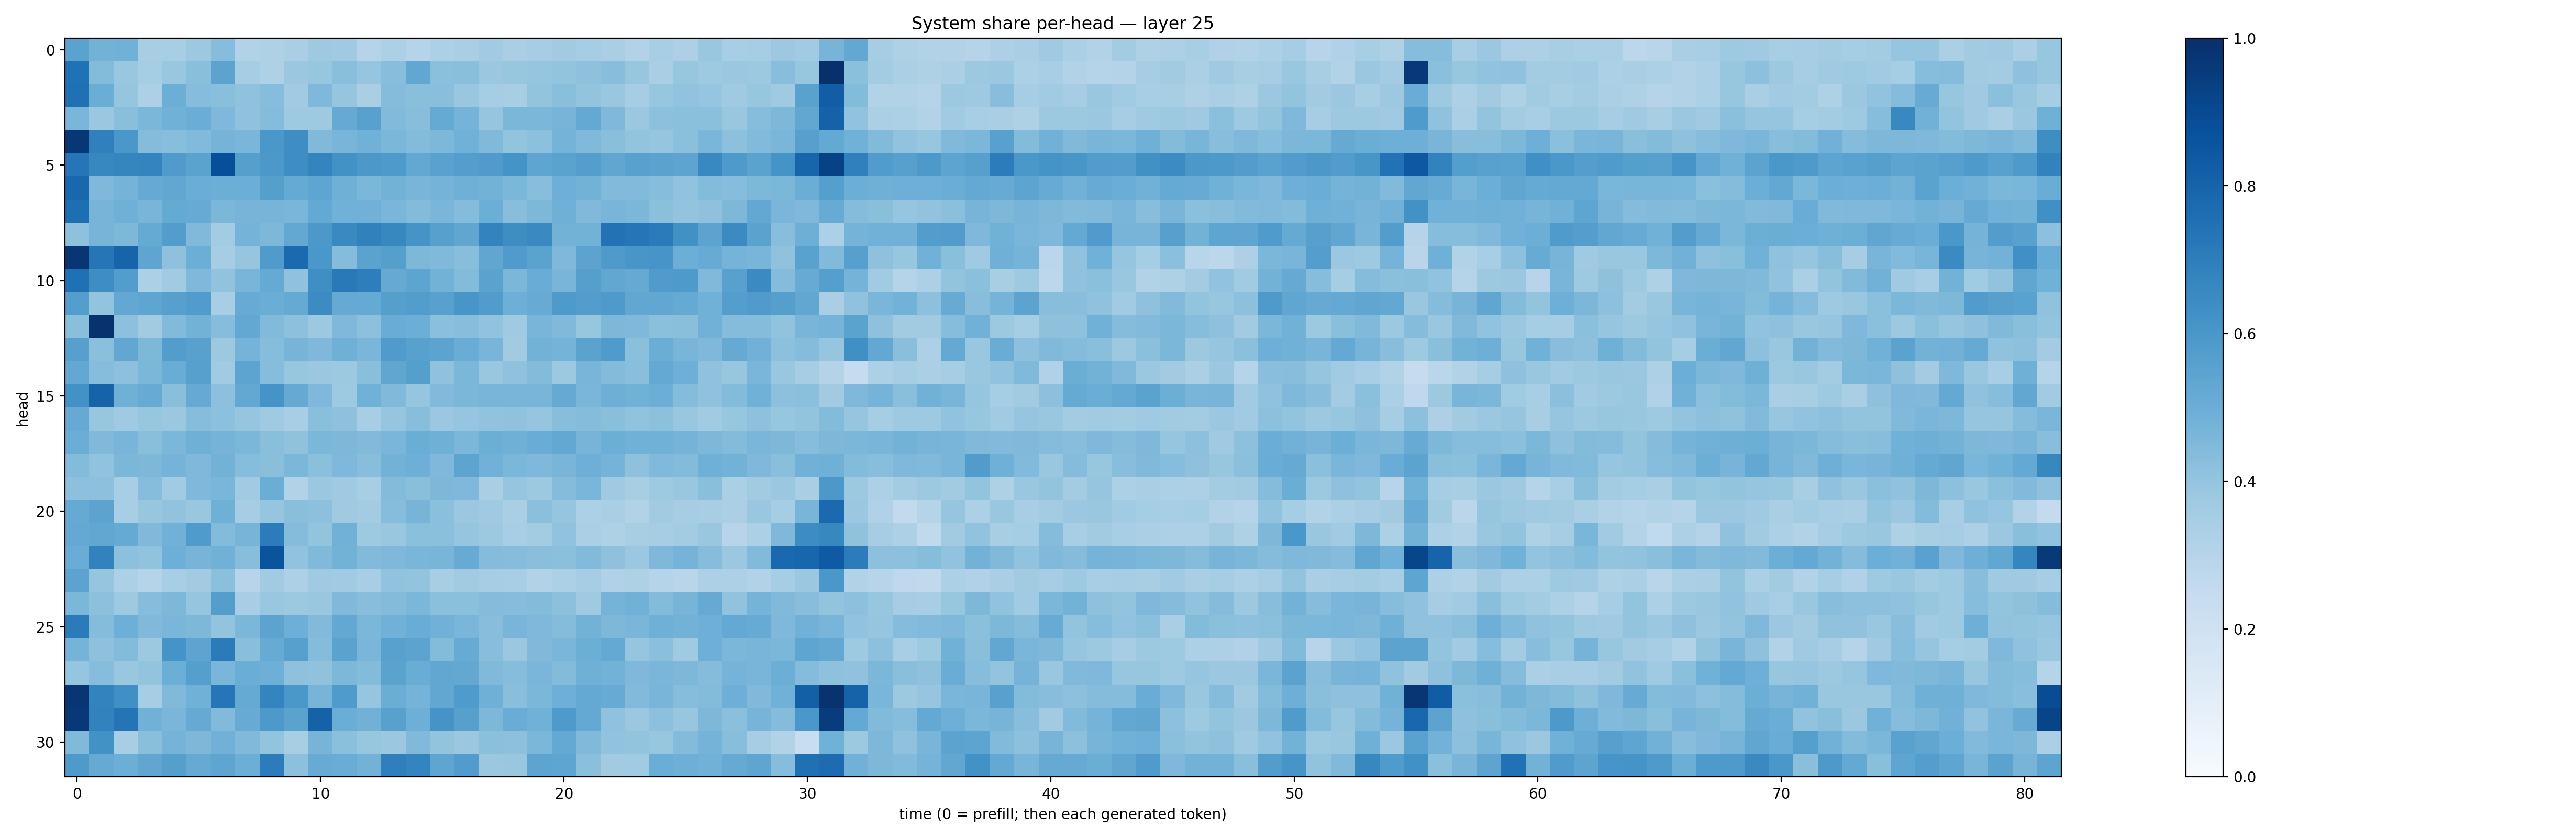

Source data for this figure (header and first rows):
0.54962224, 0.47742432, 0.48671147, 0.34350568, 0.34762123, 0.3762004, 0.43131363, 0.31628984, 0.32274598, 0.33597782, 0.37354976, 0.37088078, 0.3026172, 0.32979864, 0.30045363, 0.3317833, 0.33624458, 0.36338115, 0.339052, 0.3484618, 0.36284432, 0.35438788, 0.33863527, 0.31225088
0.7485, 0.4412, 0.3843, 0.3518, 0.3851, 0.4231, 0.5433, 0.3515, 0.3233, 0.3816, 0.3924, 0.4226, 0.396, 0.4269, 0.5277, 0.419, 0.4252, 0.3824, 0.3929, 0.3967, 0.4004, 0.4128, 0.4272, 0.3913
0.7533, 0.5028, 0.3952, 0.3247, 0.498, 0.4336, 0.4252, 0.4098, 0.4325, 0.364, 0.4511, 0.3964, 0.3362, 0.4364, 0.4222, 0.4237, 0.3887, 0.353, 0.3436, 0.4003, 0.4236, 0.3988, 0.3838, 0.3509
0.4634, 0.3793, 0.4228, 0.4607, 0.4851, 0.5029, 0.4528, 0.4074, 0.4362, 0.3717, 0.3733, 0.5118, 0.5553, 0.4422, 0.4297, 0.5166, 0.4728, 0.3979, 0.4576, 0.4571, 0.4698, 0.5205, 0.4503, 0.3809
0.972, 0.6883, 0.5998, 0.4373, 0.4289, 0.4432, 0.474, 0.4641, 0.5992, 0.6393, 0.4472, 0.4675, 0.4854, 0.4597, 0.4385, 0.4535, 0.4857, 0.4474, 0.3986, 0.4168, 0.4763, 0.4474, 0.4253, 0.4017
0.7332, 0.6667, 0.6684, 0.6724, 0.5786, 0.5499, 0.8824, 0.5628, 0.597, 0.6375, 0.6757, 0.6234, 0.5947, 0.5885, 0.5246, 0.5523, 0.5687, 0.5787, 0.6163, 0.5389, 0.5483, 0.5668, 0.5345, 0.5557
0.7868, 0.4502, 0.4743, 0.5155, 0.5275, 0.5011, 0.4992, 0.4988, 0.5661, 0.5185, 0.5369, 0.49, 0.4572, 0.4767, 0.4685, 0.4756, 0.4921, 0.4789, 0.4602, 0.4262, 0.4932, 0.4792, 0.4436, 0.4442
0.7579, 0.4725, 0.4898, 0.4664, 0.5169, 0.5085, 0.4607, 0.4714, 0.472, 0.4619, 0.5232, 0.4815, 0.4818, 0.4633, 0.4376, 0.4646, 0.4357, 0.4974, 0.426, 0.4547, 0.489, 0.4474, 0.4673, 0.4595
0.4133, 0.4694, 0.4551, 0.5189, 0.5727, 0.4471, 0.3584, 0.4735, 0.4553, 0.5245, 0.5948, 0.6554, 0.6839, 0.6628, 0.6129, 0.5608, 0.5341, 0.6785, 0.6368, 0.6543, 0.4774, 0.4788, 0.7422, 0.7295
0.975, 0.7275, 0.7996, 0.5373, 0.4105, 0.4977, 0.3483, 0.3963, 0.5821, 0.775, 0.5978, 0.4362, 0.5506, 0.5632, 0.4535, 0.448, 0.429, 0.5326, 0.5819, 0.5491, 0.4522, 0.5432, 0.5881, 0.6028
0.7518, 0.6391, 0.5712, 0.3307, 0.3665, 0.4512, 0.4051, 0.4664, 0.5178, 0.4071, 0.6352, 0.7162, 0.6956, 0.5121, 0.5391, 0.4788, 0.4389, 0.5487, 0.459, 0.5048, 0.4678, 0.5643, 0.5284, 0.5145
0.5683, 0.4011, 0.5243, 0.538, 0.5604, 0.5763, 0.3444, 0.5097, 0.5021, 0.5161, 0.6453, 0.5141, 0.5169, 0.5656, 0.5718, 0.5585, 0.6028, 0.5779, 0.4928, 0.5086, 0.5861, 0.5716, 0.5865, 0.5307
0.4246, 0.9913, 0.4169, 0.3608, 0.4439, 0.4792, 0.4334, 0.5267, 0.4449, 0.4153, 0.3782, 0.4523, 0.4169, 0.5064, 0.4985, 0.4192, 0.4283, 0.4062, 0.3681, 0.4683, 0.4463, 0.3935, 0.4533, 0.4527
0.5597, 0.42, 0.5311, 0.4565, 0.5723, 0.5562, 0.3774, 0.4761, 0.4315, 0.4689, 0.4516, 0.4921, 0.4626, 0.5792, 0.5583, 0.5467, 0.5059, 0.4673, 0.3627, 0.4773, 0.4737, 0.5503, 0.5844, 0.4181
0.5254, 0.4325, 0.417, 0.4609, 0.506, 0.5593, 0.3666, 0.5402, 0.4334, 0.3938, 0.3817, 0.3788, 0.4243, 0.5345, 0.5639, 0.4095, 0.4581, 0.3885, 0.4066, 0.4403, 0.3788, 0.4651, 0.44, 0.4241
0.6225, 0.8043, 0.4887, 0.508, 0.4238, 0.5141, 0.4163, 0.5236, 0.6103, 0.5134, 0.4519, 0.3747, 0.4854, 0.4477, 0.398, 0.4426, 0.4587, 0.4654, 0.4667, 0.4655, 0.512, 0.4613, 0.4954, 0.4882
0.514, 0.3908, 0.3694, 0.3927, 0.3808, 0.433, 0.4157, 0.3979, 0.3679, 0.344, 0.4223, 0.4108, 0.3438, 0.3956, 0.427, 0.3799, 0.3958, 0.4027, 0.4084, 0.3984, 0.4281, 0.4363, 0.4226, 0.4032
0.5005, 0.4474, 0.4667, 0.4222, 0.4579, 0.4886, 0.4735, 0.4584, 0.4236, 0.4075, 0.4583, 0.4546, 0.4442, 0.4641, 0.5014, 0.4895, 0.46, 0.4977, 0.4916, 0.506, 0.5272, 0.471, 0.4968, 0.4859
0.4389, 0.4047, 0.4597, 0.4539, 0.4737, 0.4529, 0.4769, 0.4321, 0.4254, 0.4584, 0.4183, 0.4511, 0.4297, 0.4783, 0.4958, 0.452, 0.5412, 0.481, 0.4587, 0.4526, 0.4677, 0.496, 0.4741, 0.4138
0.415, 0.4175, 0.3462, 0.4313, 0.3657, 0.4511, 0.4638, 0.3652, 0.5033, 0.3096, 0.379, 0.3698, 0.3429, 0.4397, 0.4231, 0.4536, 0.4511, 0.3371, 0.396, 0.3787, 0.4358, 0.4641, 0.3707, 0.3421
0.5191, 0.5434, 0.3443, 0.3934, 0.4056, 0.385, 0.4916, 0.3485, 0.3979, 0.4235, 0.4143, 0.3697, 0.3585, 0.4325, 0.4701, 0.4189, 0.3796, 0.3681, 0.3374, 0.4188, 0.3966, 0.3306, 0.3387, 0.311
0.5202, 0.5293, 0.5162, 0.4455, 0.4826, 0.5845, 0.4409, 0.4707, 0.7032, 0.4372, 0.4007, 0.4834, 0.372, 0.3888, 0.4188, 0.42, 0.3968, 0.377, 0.3469, 0.3589, 0.4042, 0.3353, 0.3215, 0.3428
0.5059, 0.6804, 0.4156, 0.4062, 0.4932, 0.4688, 0.4855, 0.4264, 0.8611, 0.4054, 0.4487, 0.4795, 0.4427, 0.4495, 0.4643, 0.4678, 0.5089, 0.4369, 0.4316, 0.4254, 0.4216, 0.4429, 0.4127, 0.3789
0.5468, 0.3948, 0.3296, 0.3002, 0.3447, 0.3621, 0.4196, 0.2967, 0.3596, 0.3276, 0.3697, 0.3662, 0.3453, 0.4062, 0.4007, 0.3424, 0.3606, 0.3508, 0.345, 0.3133, 0.3304, 0.3484, 0.3172, 0.3215
0.4577, 0.4176, 0.3712, 0.4336, 0.4558, 0.3978, 0.5681, 0.346, 0.3899, 0.3773, 0.3884, 0.4467, 0.4267, 0.439, 0.4598, 0.419, 0.4211, 0.4345, 0.4321, 0.4386, 0.4159, 0.3709, 0.4764, 0.4819
0.7108, 0.4351, 0.4941, 0.4457, 0.4633, 0.4543, 0.4013, 0.4587, 0.5449, 0.4948, 0.4449, 0.5266, 0.4577, 0.4808, 0.5069, 0.4816, 0.4648, 0.4268, 0.4672, 0.4524, 0.4367, 0.477, 0.4565, 0.4644
0.4763, 0.4132, 0.4382, 0.3761, 0.6149, 0.5393, 0.7079, 0.4234, 0.5101, 0.5586, 0.4344, 0.5479, 0.4642, 0.5574, 0.5449, 0.4383, 0.5083, 0.4286, 0.3797, 0.4455, 0.463, 0.4963, 0.5234, 0.3955
0.3947, 0.4326, 0.3851, 0.4002, 0.4989, 0.5628, 0.4647, 0.5008, 0.4926, 0.4129, 0.4092, 0.4557, 0.4414, 0.5499, 0.5057, 0.5278, 0.5251, 0.4487, 0.4306, 0.4635, 0.4376, 0.4902, 0.4804, 0.4517
0.9763, 0.6793, 0.6296, 0.354, 0.446, 0.4875, 0.7322, 0.5179, 0.674, 0.6005, 0.4694, 0.5823, 0.397, 0.5021, 0.4734, 0.5298, 0.5835, 0.4884, 0.4258, 0.4581, 0.4935, 0.5233, 0.5079, 0.4424
0.9673, 0.6812, 0.7352, 0.4833, 0.4615, 0.5151, 0.4418, 0.5081, 0.5915, 0.5491, 0.8075, 0.5027, 0.4813, 0.5547, 0.4951, 0.6098, 0.5621, 0.4549, 0.5056, 0.485, 0.5869, 0.5226, 0.4091, 0.3811
0.4478, 0.6231, 0.3418, 0.4221, 0.4762, 0.4561, 0.4808, 0.4454, 0.399, 0.3426, 0.4695, 0.42, 0.3917, 0.3792, 0.4475, 0.3994, 0.3791, 0.4198, 0.4168, 0.4573, 0.5231, 0.4489, 0.4061, 0.4
0.5872, 0.5138, 0.4983, 0.5336, 0.5657, 0.5141, 0.5387, 0.4996, 0.7039, 0.4145, 0.5091, 0.5045, 0.48, 0.6916, 0.6722, 0.5369, 0.5759, 0.3797, 0.3865, 0.54, 0.5368, 0.4196, 0.3605, 0.3641
